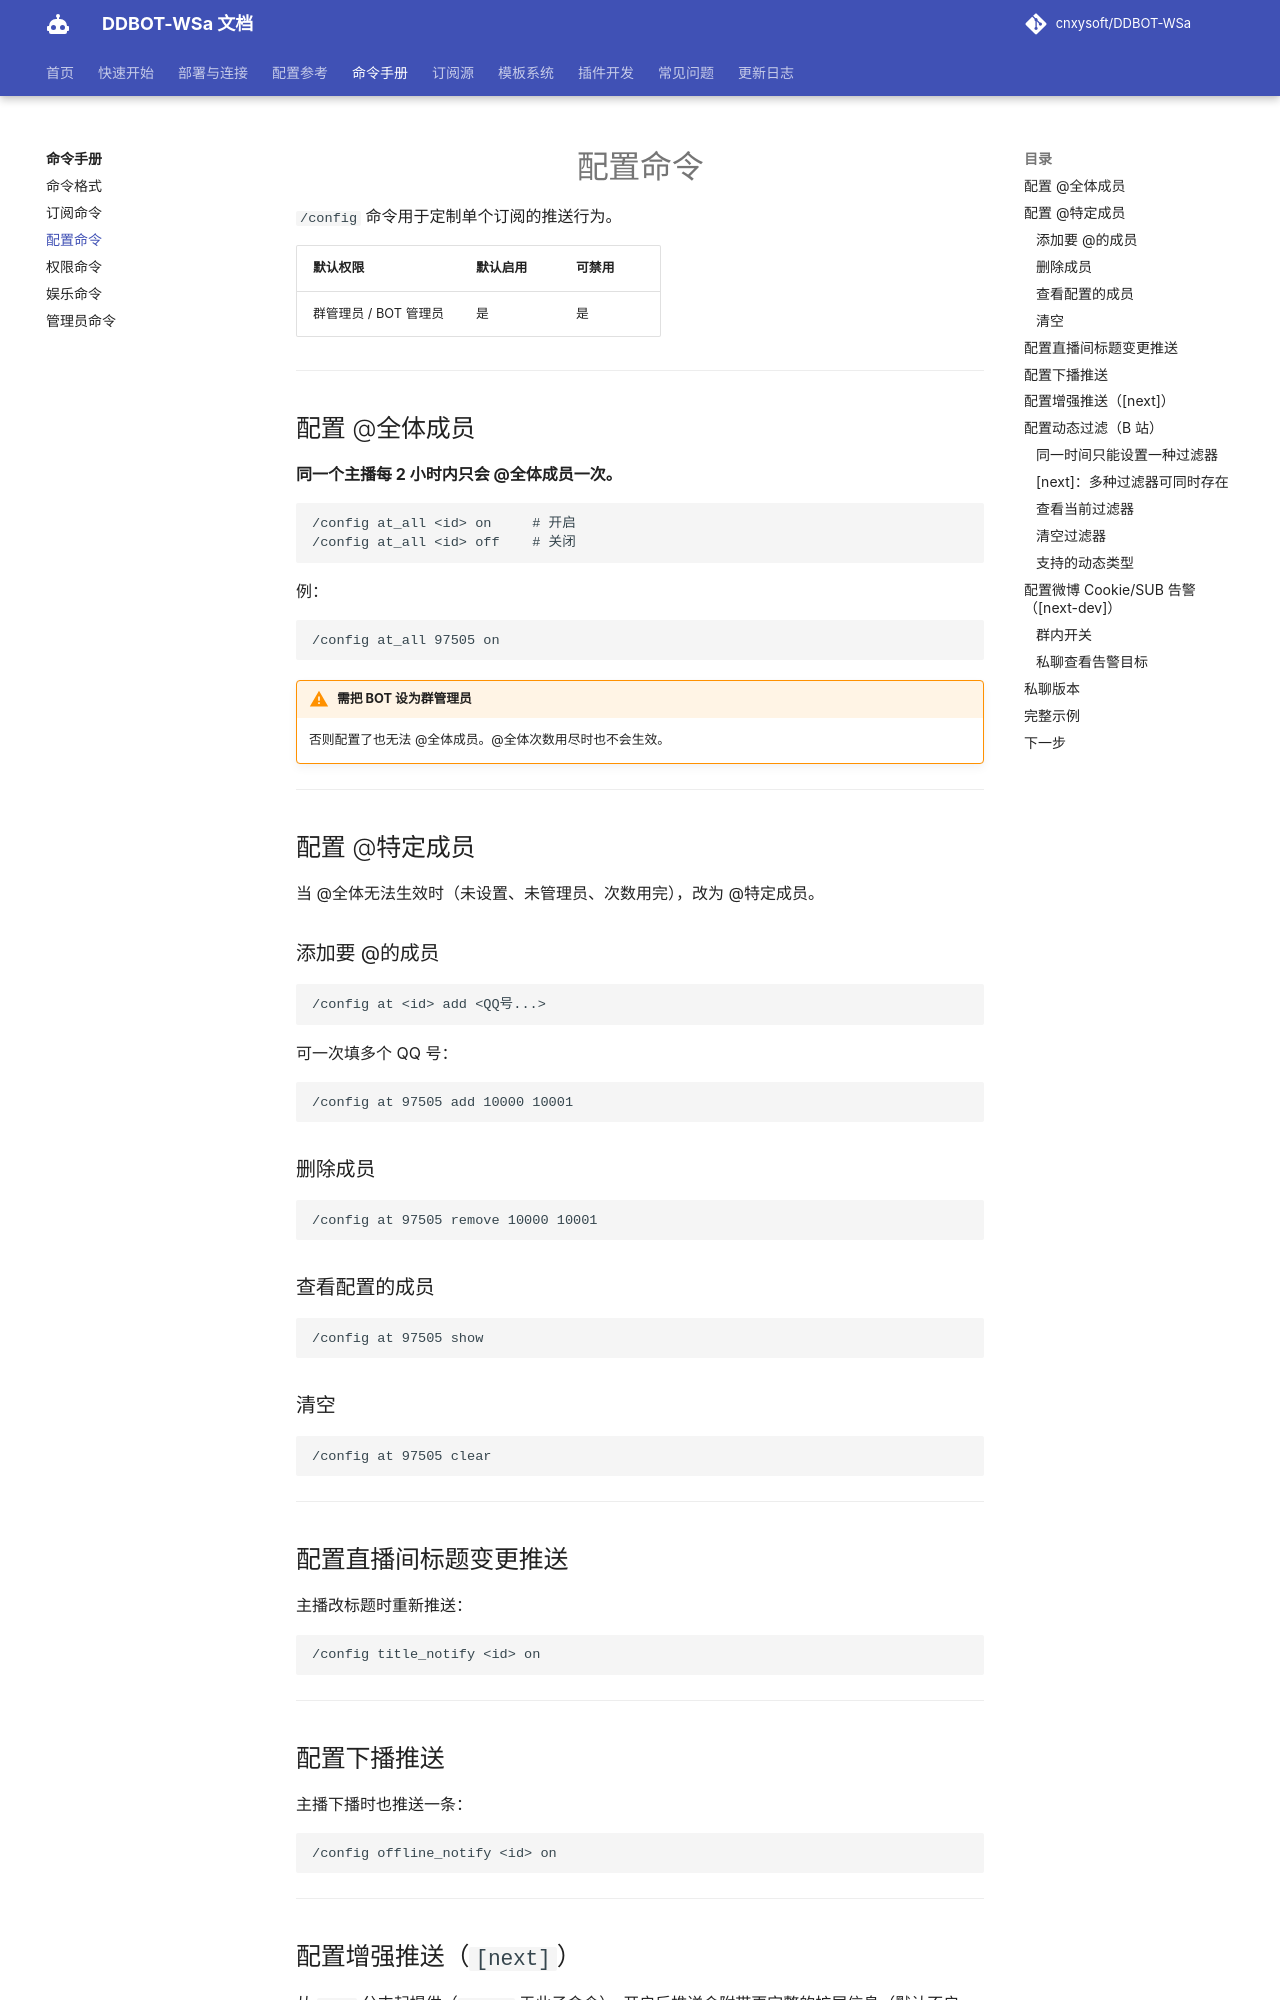

repository: kizunerwe/DDBOT-WSa-docs · page: commands/config-cmd/index.html · generator: mkdocs

# 配置命令

`/config` 命令用于定制单个订阅的推送行为。

| 默认权限 | 默认启用 | 可禁用 |
|---------|---------|--------|
| 群管理员 / BOT 管理员 | 是 | 是 |

---

## 配置 @全体成员

**同一个主播每 2 小时内只会 @全体成员一次。**

```
/config at_all <id> on     # 开启
/config at_all <id> off    # 关闭
```

例：

```
/config at_all 97505 on
```

!!! warning "需把 BOT 设为群管理员"
    否则配置了也无法 @全体成员。@全体次数用尽时也不会生效。

---

## 配置 @特定成员

当 @全体无法生效时（未设置、未管理员、次数用完），改为 @特定成员。

### 添加要 @的成员

```
/config at <id> add <QQ号...>
```

可一次填多个 QQ 号：

```
/config at 97505 add 10000 10001
```

### 删除成员

```
/config at 97505 remove 10000 10001
```

### 查看配置的成员

```
/config at 97505 show
```

### 清空

```
/config at 97505 clear
```

---

## 配置直播间标题变更推送

主播改标题时重新推送：

```
/config title_notify <id> on
```

---

## 配置下播推送

主播下播时也推送一条：

```
/config offline_notify <id> on
```

---

## 配置增强推送（`[next]`）

从 `next` 分支起提供（`master` 无此子命令）。开启后推送会附带更完整的扩展信息（默认不启用）：

```
/config extend_notify <id> on
/config extend_notify <id> off
```

!!! note "仅部分订阅源支持"
    目前只有 **B 站直播**实现增强信息；`[next-dev]` 另有**小红书直播**。其它订阅源开启后没有实际效果。

---

## 配置动态过滤（B 站）
